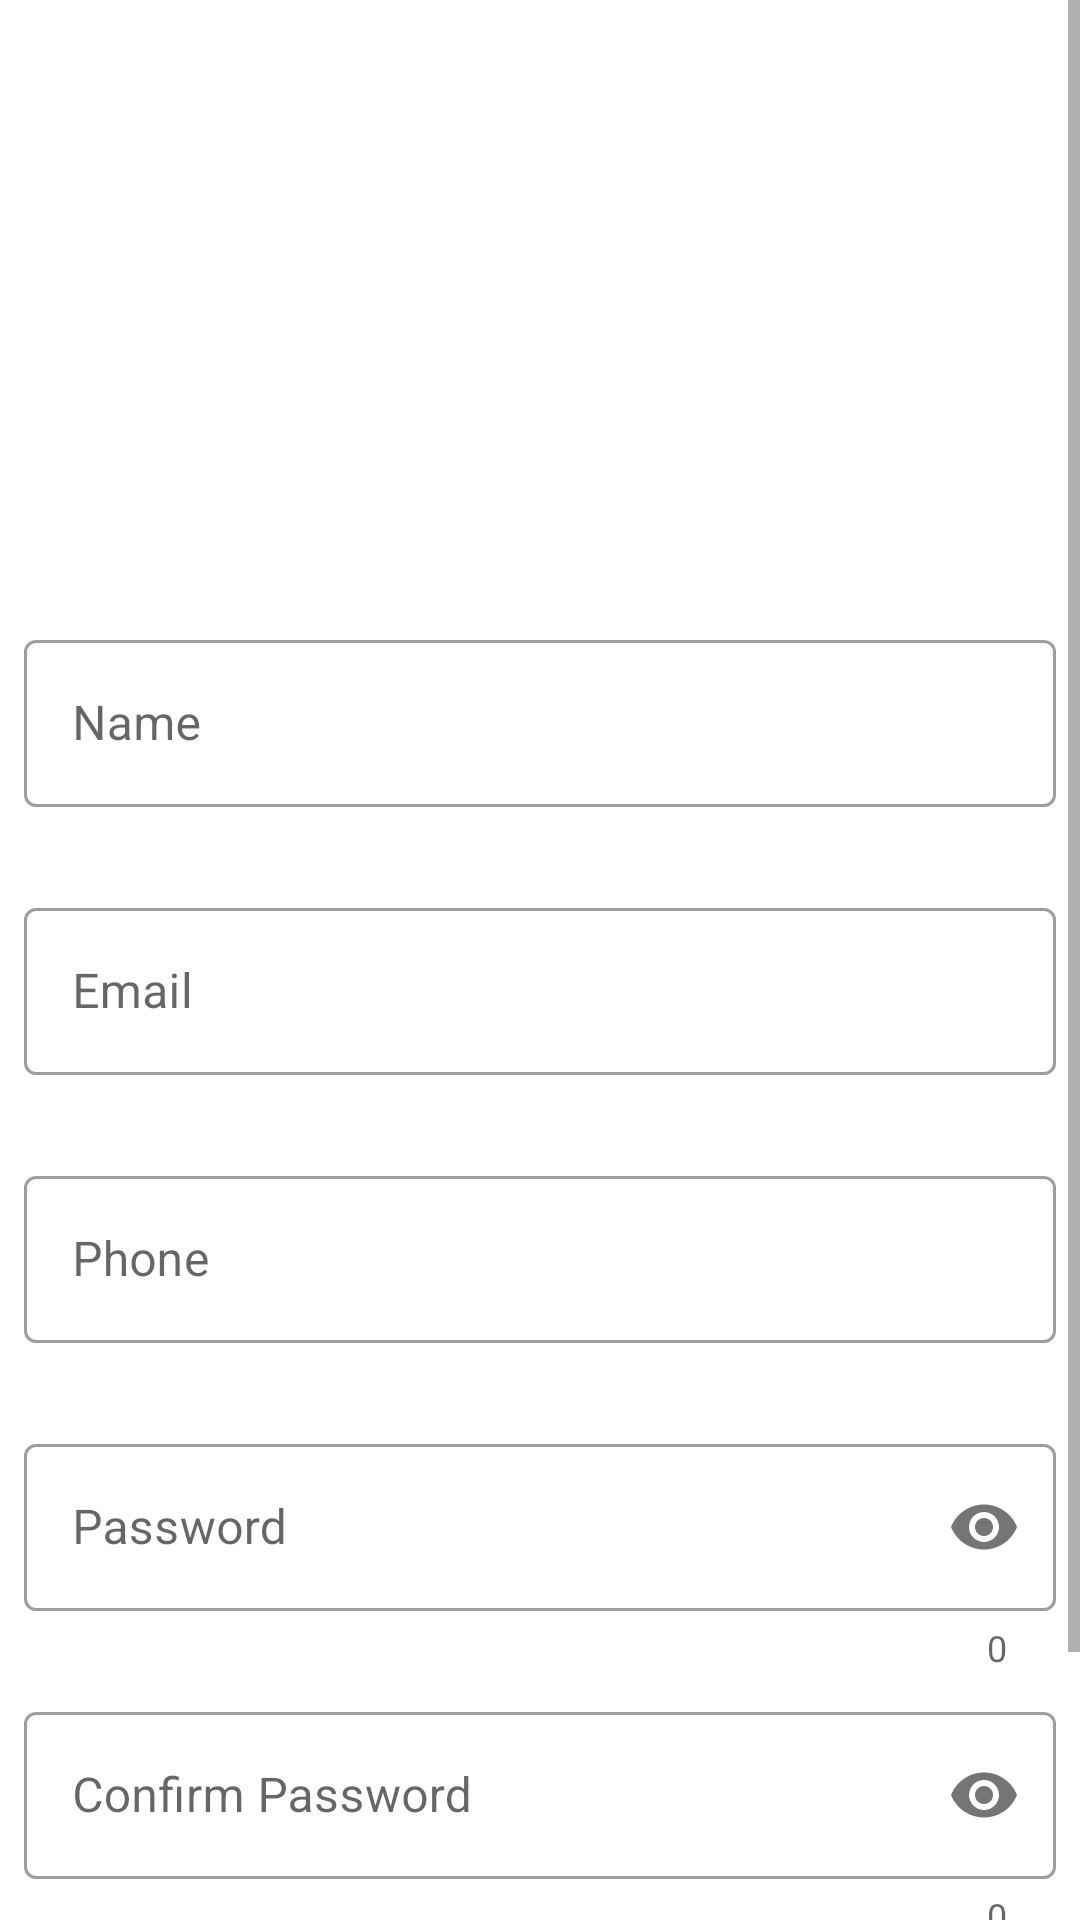

Here is an Android app screen rendered from its layout file. Give the layout XML and the strings, colors and styles it references.
<!-- AndroidManifest.xml: application theme AppTheme -->
<!-- res/layout/activity_sign_up.xml -->
<?xml version="1.0" encoding="utf-8"?>
<ScrollView xmlns:android="http://schemas.android.com/apk/res/android"
    xmlns:app="http://schemas.android.com/apk/res-auto"
    xmlns:tools="http://schemas.android.com/tools"
    android:layout_width="match_parent"
    android:layout_height="match_parent"
    tools:context=".activity.SignUpActivity">

    <androidx.constraintlayout.widget.ConstraintLayout
        android:layout_width="match_parent"
        android:layout_height="wrap_content">

        <ImageView
            android:id="@+id/imageView"
            android:layout_width="match_parent"
            android:layout_height="200dp"
            android:padding="24dp"
            android:src="@drawable/ic_service_force_logo_final"
            app:layout_constraintEnd_toEndOf="parent"
            app:layout_constraintStart_toStartOf="parent"
            app:layout_constraintTop_toTopOf="parent" />

        <com.google.android.material.textfield.TextInputLayout
            android:id="@+id/nameET"
            style="@style/Widget.MaterialComponents.TextInputLayout.OutlinedBox"
            android:layout_width="match_parent"
            android:layout_height="wrap_content"
            android:layout_marginStart="8dp"
            android:layout_marginTop="8dp"
            android:layout_marginEnd="8dp"
            android:hint="Name"
            app:endIconMode="clear_text"
            app:errorEnabled="true"
            app:layout_constraintEnd_toEndOf="parent"
            app:layout_constraintStart_toStartOf="parent"
            app:layout_constraintTop_toBottomOf="@+id/imageView">

            <com.google.android.material.textfield.TextInputEditText
                android:layout_width="match_parent"
                android:layout_height="wrap_content"
                android:imeOptions="actionNext"
                android:inputType="textCapWords|text"
                android:maxLines="1" />
        </com.google.android.material.textfield.TextInputLayout>

        <com.google.android.material.textfield.TextInputLayout
            android:id="@+id/emailET"
            style="@style/Widget.MaterialComponents.TextInputLayout.OutlinedBox"
            android:layout_width="match_parent"
            android:layout_height="wrap_content"
            android:layout_marginStart="8dp"
            android:layout_marginTop="8dp"
            android:layout_marginEnd="8dp"
            android:hint="Email"
            app:endIconMode="clear_text"
            app:errorEnabled="true"
            app:layout_constraintEnd_toEndOf="parent"
            app:layout_constraintStart_toStartOf="parent"
            app:layout_constraintTop_toBottomOf="@+id/nameET">

            <com.google.android.material.textfield.TextInputEditText
                android:layout_width="match_parent"
                android:layout_height="wrap_content"
                android:imeOptions="actionNext"
                android:inputType="textEmailAddress|text"
                android:maxLines="1" />
        </com.google.android.material.textfield.TextInputLayout>

        <com.google.android.material.textfield.TextInputLayout
            android:id="@+id/phoneET"
            style="@style/Widget.MaterialComponents.TextInputLayout.OutlinedBox"
            android:layout_width="match_parent"
            android:layout_height="wrap_content"
            android:layout_marginStart="8dp"
            android:layout_marginTop="8dp"
            android:layout_marginEnd="8dp"
            android:hint="Phone"
            app:endIconMode="clear_text"
            app:errorEnabled="true"
            app:layout_constraintEnd_toEndOf="parent"
            app:layout_constraintStart_toStartOf="parent"
            app:layout_constraintTop_toBottomOf="@+id/emailET">

            <com.google.android.material.textfield.TextInputEditText
                android:layout_width="match_parent"
                android:layout_height="wrap_content"
                android:imeOptions="actionNext"
                android:inputType="phone|text"
                android:maxLines="1" />
        </com.google.android.material.textfield.TextInputLayout>

        <com.google.android.material.textfield.TextInputLayout
            android:id="@+id/passwordET"
            style="@style/Widget.MaterialComponents.TextInputLayout.OutlinedBox"
            android:layout_width="match_parent"
            android:layout_height="wrap_content"
            android:layout_marginStart="8dp"
            android:layout_marginTop="8dp"
            android:layout_marginEnd="8dp"
            android:hint="Password"
            app:errorEnabled="true"
            app:layout_constraintEnd_toEndOf="parent"
            app:layout_constraintStart_toStartOf="parent"
            app:layout_constraintTop_toBottomOf="@+id/phoneET"
            app:counterEnabled="true"
            app:passwordToggleEnabled="true">

            <com.google.android.material.textfield.TextInputEditText
                android:layout_width="match_parent"
                android:layout_height="wrap_content"
                android:imeOptions="actionNext"
                android:inputType="textPassword|text"
                android:maxLines="1" />
        </com.google.android.material.textfield.TextInputLayout>

        <com.google.android.material.textfield.TextInputLayout
            android:id="@+id/confirmPasswordET"
            style="@style/Widget.MaterialComponents.TextInputLayout.OutlinedBox"
            android:layout_width="match_parent"
            android:layout_height="wrap_content"
            android:layout_marginStart="8dp"
            android:layout_marginTop="8dp"
            android:layout_marginEnd="8dp"
            android:hint="Confirm Password"
            app:errorEnabled="true"
            app:counterEnabled="true"
            app:layout_constraintEnd_toEndOf="parent"
            app:layout_constraintStart_toStartOf="parent"
            app:layout_constraintTop_toBottomOf="@+id/passwordET"
            app:passwordToggleEnabled="true">

            <com.google.android.material.textfield.TextInputEditText
                android:layout_width="match_parent"
                android:layout_height="wrap_content"
                android:imeOptions="actionDone"
                android:inputType="textPassword|text"
                android:maxLines="1" />
        </com.google.android.material.textfield.TextInputLayout>

        <androidx.cardview.widget.CardView
            android:id="@+id/signInBtn"
            android:layout_width="match_parent"
            android:layout_height="wrap_content"
            android:layout_margin="18dp"
            android:layout_marginStart="8dp"
            android:layout_marginTop="8dp"
            android:layout_marginEnd="8dp"
            android:clickable="true"
            android:focusable="true"
            android:foreground="?attr/selectableItemBackground"
            android:onClick="confirmSignUp"
            app:cardBackgroundColor="@color/colorPrimary"
            app:cardCornerRadius="20dp"
            app:layout_constraintEnd_toEndOf="parent"
            app:layout_constraintStart_toStartOf="parent"
            app:layout_constraintTop_toBottomOf="@+id/confirmPasswordET">

            <TextView
                android:layout_width="wrap_content"
                android:layout_height="wrap_content"
                android:layout_gravity="center"
                android:padding="10dp"
                android:text="Sign Up"
                android:textAppearance="@style/TextAppearance.AppCompat.Medium"
                android:textColor="@color/white"
                android:textColorHighlight="@color/white"
                android:textStyle="bold" />
        </androidx.cardview.widget.CardView>

        <androidx.constraintlayout.widget.ConstraintLayout
            android:layout_width="wrap_content"
            android:layout_height="wrap_content"
            app:layout_constraintEnd_toEndOf="@+id/signInBtn"
            app:layout_constraintStart_toStartOf="@+id/signInBtn"
            app:layout_constraintTop_toBottomOf="@id/signInBtn">

            <TextView
                android:id="@+id/textView"
                android:layout_width="wrap_content"
                android:layout_height="wrap_content"
                android:padding="8dp"
                android:text="Already have an account?"
                app:layout_constraintStart_toStartOf="parent"
                app:layout_constraintTop_toTopOf="parent" />

            <TextView
                android:id="@+id/signInTV"
                android:layout_width="wrap_content"
                android:layout_height="wrap_content"
                android:onClick="gotoSignIn"
                android:padding="8dp"
                android:text="Sign In"
                android:textColor="@color/colorPrimary"
                android:textStyle="bold"
                app:layout_constraintBottom_toBottomOf="@+id/textView"
                app:layout_constraintStart_toEndOf="@id/textView"
                app:layout_constraintTop_toTopOf="@+id/textView" />


        </androidx.constraintlayout.widget.ConstraintLayout>

        <com.airbnb.lottie.LottieAnimationView
            android:id="@+id/pleaseWaitLA"
            android:layout_width="match_parent"
            android:layout_height="200dp"
            android:background="@color/white"
            android:visibility="gone"
            app:layout_constraintBottom_toBottomOf="parent"
            app:layout_constraintEnd_toEndOf="parent"
            app:layout_constraintStart_toStartOf="parent"
            app:layout_constraintTop_toTopOf="parent"
            app:lottie_autoPlay="true"
            app:lottie_fileName="please_wait_anim_two.json"
            app:lottie_loop="true" />
    </androidx.constraintlayout.widget.ConstraintLayout>

</ScrollView>
<!-- resources referenced by this layout -->
<resources>
  <color name="colorPrimary">#3cb64b</color>
  <color name="white">#FFFFFF</color>
  <style name="AppTheme" parent="Theme.MaterialComponents.Light.NoActionBar">
          
          <item name="colorPrimary">@color/colorPrimary</item>
          <item name="colorPrimaryDark">@color/colorPrimaryDark</item>
          <item name="colorAccent">@color/colorAccent</item>
      </style>
  <color name="colorPrimaryDark">#1F9E49</color>
  <color name="colorAccent">#03DAC5</color>
</resources>
